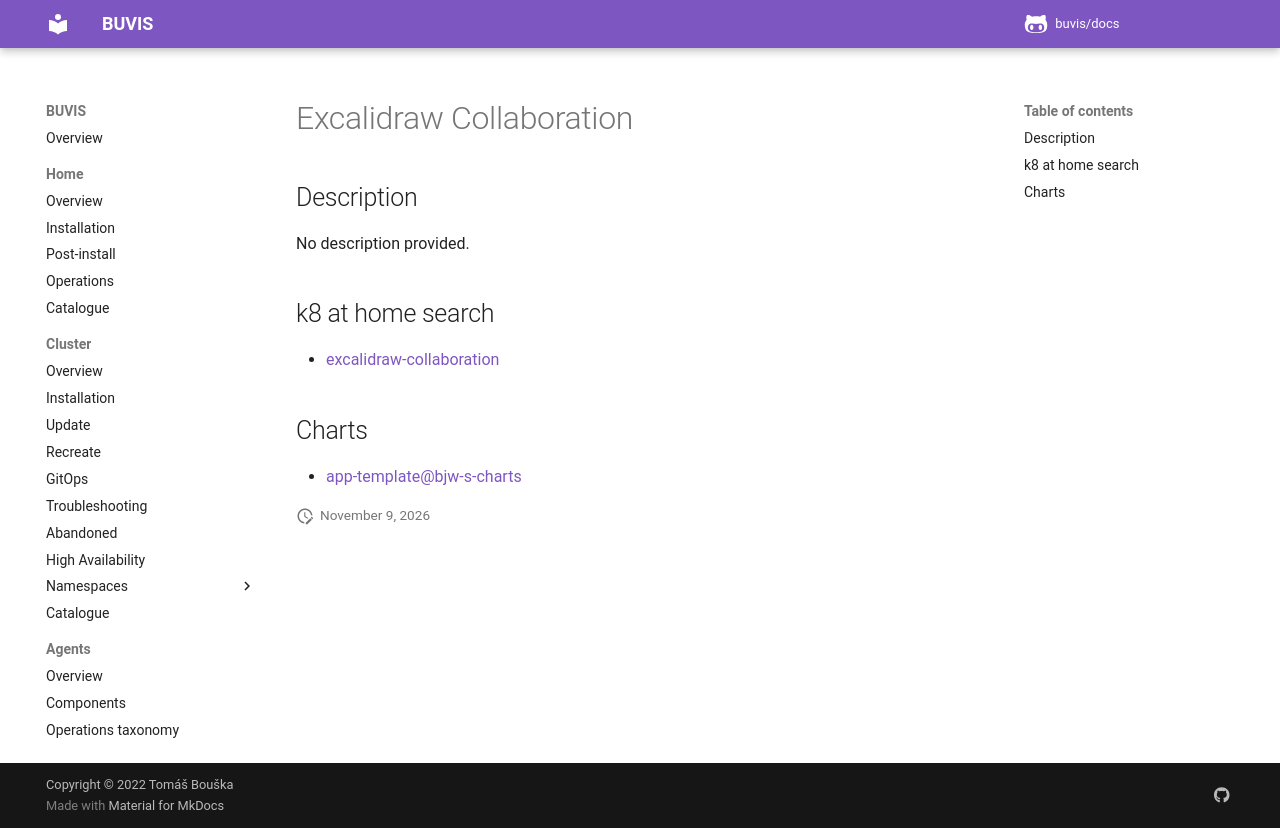

repository: buvis/docs · page: cluster/catalogue/excalidraw-collaboration/index.html · generator: mkdocs

# Excalidraw Collaboration

## Description

No description provided.

## k8 at home search

- [excalidraw-collaboration](https://nanne.dev/k8s-at-home-search/#/excalidraw-collaboration)

## Charts

- [app-template@bjw-s-charts](https://bjw-s.github.io/helm-charts/)
